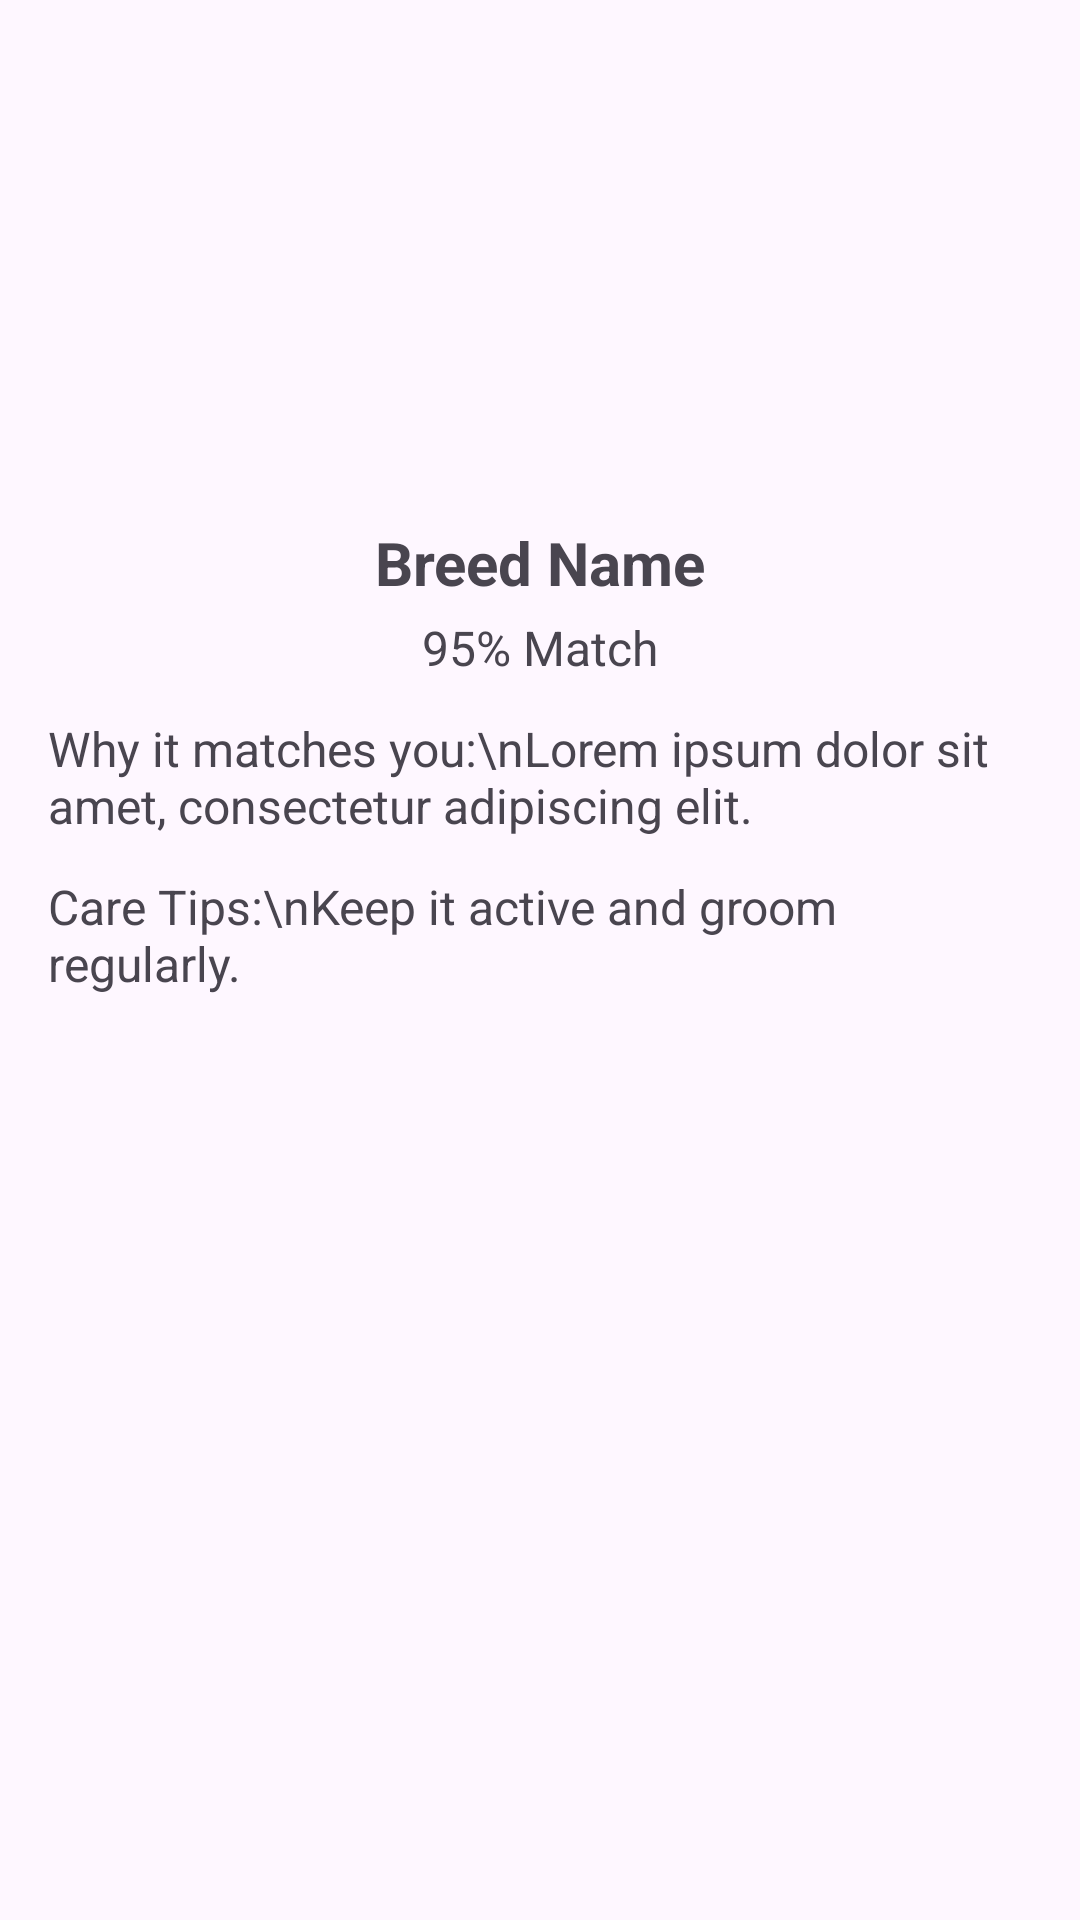

Android layout source for this screen:
<!-- AndroidManifest.xml: application theme Theme.Material3.Light -->
<!-- res/layout/activity_dog_detail.xml -->
<?xml version="1.0" encoding="utf-8"?>
<androidx.constraintlayout.widget.ConstraintLayout
    xmlns:android="http://schemas.android.com/apk/res/android"
    xmlns:app="http://schemas.android.com/apk/res-auto"
    android:layout_width="match_parent"
    android:layout_height="match_parent"
    android:padding="16dp">

    
    <ImageView
        android:id="@+id/img_breed"
        android:layout_width="150dp"
        android:layout_height="150dp"
        android:src="@drawable/placeholder_image"
        android:contentDescription="@string/selected_dog_image"
        app:layout_constraintTop_toTopOf="parent"
        app:layout_constraintStart_toStartOf="parent"
        app:layout_constraintEnd_toEndOf="parent" />

    
    <TextView
        android:id="@+id/tv_breed_name"
        android:layout_width="wrap_content"
        android:layout_height="wrap_content"
        android:text="Breed Name"
        android:textSize="20sp"
        android:textStyle="bold"
        app:layout_constraintTop_toBottomOf="@id/img_breed"
        app:layout_constraintStart_toStartOf="parent"
        app:layout_constraintEnd_toEndOf="parent"
        android:layout_marginTop="8dp" />

    
    <TextView
        android:id="@+id/tv_match_percent"
        android:layout_width="wrap_content"
        android:layout_height="wrap_content"
        android:text="95% Match"
        android:textSize="16sp"
        app:layout_constraintTop_toBottomOf="@id/tv_breed_name"
        app:layout_constraintStart_toStartOf="parent"
        app:layout_constraintEnd_toEndOf="parent"
        android:layout_marginTop="4dp" />

    
    <TextView
        android:id="@+id/tv_why_match"
        android:layout_width="0dp"
        android:layout_height="wrap_content"
        android:text="Why it matches you:\nLorem ipsum dolor sit amet, consectetur adipiscing elit."
        android:textSize="16sp"
        app:layout_constraintTop_toBottomOf="@id/tv_match_percent"
        app:layout_constraintStart_toStartOf="parent"
        app:layout_constraintEnd_toEndOf="parent"
        android:layout_marginTop="12dp" />

    
    <TextView
        android:id="@+id/tv_care_tips"
        android:layout_width="0dp"
        android:layout_height="wrap_content"
        android:text="Care Tips:\nKeep it active and groom regularly."
        android:textSize="16sp"
        app:layout_constraintTop_toBottomOf="@id/tv_why_match"
        app:layout_constraintStart_toStartOf="parent"
        app:layout_constraintEnd_toEndOf="parent"
        android:layout_marginTop="12dp" />

</androidx.constraintlayout.widget.ConstraintLayout>
<!-- resources referenced by this layout -->
<resources>
  <string name="selected_dog_image">Selected Dog Image</string>
</resources>
